pico-8 play session: hold ← + tap ❎, after a click and taps of 🅾, ❎, 🅾+❎, 🅾 in the second before t = 0

[t = 1 s] hold ← ~1s, tap ❎ ~2×
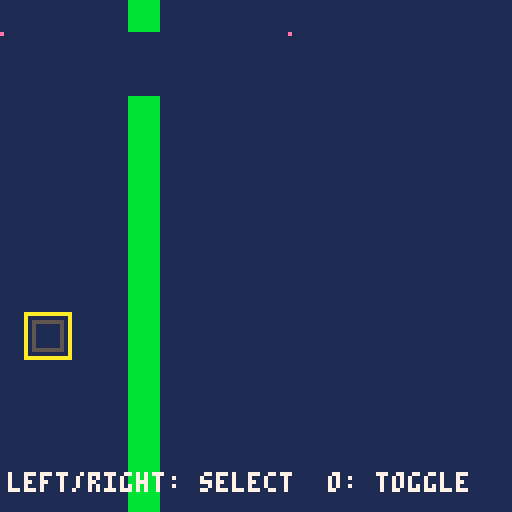

pico-8 cartridge
version 43
__lua__
function _init()
 game_bg=1
 game_goal=0
 game_count=3
 sprite1_sx=8
 sprite1_sy=0
 sprite1_w=8
 sprite1_h=8
 sprite1_x=8
 sprite1_y=8
 sprite1_movement=1
 sprite1_speed=4
 sprite1_rule=0
 sprite1_target=1
 sprite1_on=0
 sprite1_neighbor=-1
 sprite1_visible=1
 sprite2_sx=16
 sprite2_sy=0
 sprite2_w=8
 sprite2_h=8
 sprite2_x=8
 sprite2_y=80
 sprite2_movement=0
 sprite2_speed=1
 sprite2_rule=4
 sprite2_target=0
 sprite2_on=0
 sprite2_neighbor=-1
 sprite2_visible=1
 sprite3_sx=24
 sprite3_sy=0
 sprite3_w=8
 sprite3_h=8
 sprite3_x=72
 sprite3_y=8
 sprite3_movement=0
 sprite3_speed=1
 sprite3_rule=2
 sprite3_target=0
 sprite3_on=0
 sprite3_neighbor=-1
 sprite3_visible=1
 world_width=16
 world_height=16
 world_camera=0
 world_target=-1
 world_x=0
 world_y=0
 world_tiles=1
 world_walls={[4]=true}
 passage_count=2
 passage1_x=4
 passage1_y=1
 passage1_tile=4
 passage1_target=1
 passage1_on=0
 passage2_x=4
 passage2_y=2
 passage2_tile=4
 passage2_target=1
 passage2_on=0
 world_passages(true)
 game_score=0
 game_result=0
 game_selected=0
 game_last0=btn(0)
 game_last1=btn(1)
 game_last2=btn(2)
 game_last3=btn(3)
 game_last4=btn(4)
 game_last5=btn(5)
end

function world_blocked(x,y,w,h)
 for ty=flr(y/8),flr((y+h-1)/8) do
  for tx=flr(x/8),flr((x+w-1)/8) do
   if world_walls[mget(tx,ty)] then return true end
  end
 end
 return false
end

function world_move(x,y,w,h,dx,dy)
 local sx=dx==0 and 0 or sgn(dx)
 local sy=dy==0 and 0 or sgn(dy)
 for step=1,max(abs(dx),abs(dy)) do
  local nx=mid(0,x+sx,world_width*8-w)
  local ny=mid(0,y+sy,world_height*8-h)
  if dx~=0 and world_blocked(nx+(dx>0 and w-1 or 0),y,1,h) then break end
  if dy~=0 and world_blocked(x,ny+(dy>0 and h-1 or 0),w,1) then break end
  x=nx y=ny
 end
 return x,y
end

function world_occupied(x,y)
 if sprite1_visible==1 and sprite1_x<x+8 and x<sprite1_x+sprite1_w and sprite1_y<y+8 and y<sprite1_y+sprite1_h then return true end
 return false
end

function world_passages(reset)
 if sprite2_on==passage1_on then
  mset(passage1_x,passage1_y,0)
 elseif reset or not world_occupied(passage1_x*8,passage1_y*8) then
  mset(passage1_x,passage1_y,passage1_tile)
 end
 if sprite2_on==passage2_on then
  mset(passage2_x,passage2_y,0)
 elseif reset or not world_occupied(passage2_x*8,passage2_y*8) then
  mset(passage2_x,passage2_y,passage2_tile)
 end
end

function _update()
 local pressed0=btn(0) and not game_last0
 game_last0=btn(0)
 local pressed1=btn(1) and not game_last1
 game_last1=btn(1)
 local pressed2=btn(2) and not game_last2
 game_last2=btn(2)
 local pressed3=btn(3) and not game_last3
 game_last3=btn(3)
 local pressed4=btn(4) and not game_last4
 game_last4=btn(4)
 local pressed5=btn(5) and not game_last5
 game_last5=btn(5)
 if pressed5 then
  _init()
  return
 end
 if game_result~=0 then return end
 if pressed0 then game_selected=(game_selected+0)%1 end
 if pressed1 then game_selected=(game_selected+1)%1 end
 if btn(0) then sprite1_x,sprite1_y=world_move(sprite1_x,sprite1_y,sprite1_w,sprite1_h,-sprite1_speed,0) end
 if btn(1) then sprite1_x,sprite1_y=world_move(sprite1_x,sprite1_y,sprite1_w,sprite1_h,sprite1_speed,0) end
 if btn(2) then sprite1_x,sprite1_y=world_move(sprite1_x,sprite1_y,sprite1_w,sprite1_h,0,-sprite1_speed) end
 if btn(3) then sprite1_x,sprite1_y=world_move(sprite1_x,sprite1_y,sprite1_w,sprite1_h,0,sprite1_speed) end
 if pressed4 and game_selected==0 then sprite2_on=1-sprite2_on end
 world_passages(false)
 if game_result==0 and sprite3_visible==1 and sprite1_visible==1 and sprite3_x<sprite1_x+8 and sprite1_x<sprite3_x+8 and sprite3_y<sprite1_y+8 and sprite1_y<sprite3_y+8 then
  game_result=1
 end
end

function _draw()
 cls(game_bg)
 camera(world_x,world_y)
 map(0,0,0,0,world_width,world_height)
 if sprite1_visible==1 then
  sspr(8,0,8,8,sprite1_x,sprite1_y)
 end
 if sprite2_visible==1 then
  sspr(16,0,8,8,sprite2_x,sprite2_y)
  rect(sprite2_x,sprite2_y,sprite2_x+7,sprite2_y+7,sprite2_on==1 and 11 or 5)
  if game_selected==0 then rect(sprite2_x-2,sprite2_y-2,sprite2_x+9,sprite2_y+9,10) end
 end
 if sprite3_visible==1 then
  sspr(24,0,8,8,sprite3_x,sprite3_y)
 end
 camera()
 print("left/right: select  o: toggle",2,118,7)
 if game_result~=0 then
  rectfill(14,48,113,76,1)
  rect(14,48,113,76,7)
  print(game_result==1 and "you win!" or "try again",44,54,10)
  print("x: restart",44,66,7)
 end
end
__gfx__
00000000e0000000e0000000e0000000bbbbbbbb0000000000000000000000000000000000000000000000000000000000000000000000000000000000000000
00000000000000000000000000000000bbbbbbbb0000000000000000000000000000000000000000000000000000000000000000000000000000000000000000
00000000000000000000000000000000bbbbbbbb0000000000000000000000000000000000000000000000000000000000000000000000000000000000000000
00000000000000000000000000000000bbbbbbbb0000000000000000000000000000000000000000000000000000000000000000000000000000000000000000
00000000000000000000000000000000bbbbbbbb0000000000000000000000000000000000000000000000000000000000000000000000000000000000000000
00000000000000000000000000000000bbbbbbbb0000000000000000000000000000000000000000000000000000000000000000000000000000000000000000
00000000000000000000000000000000bbbbbbbb0000000000000000000000000000000000000000000000000000000000000000000000000000000000000000
00000000000000000000000000000000bbbbbbbb0000000000000000000000000000000000000000000000000000000000000000000000000000000000000000
__gff__
00000000000000000000000000000000000000000000000000000000000000000000000000000000000000000000000000000000000000000000000000000000000000000000000000000000000000000000000000000000000000000000000000000000a5000000000000000000000000000000000000000000000000000000
__map__
0000000004000000000000000000000000000000000000000000000000000000000000000000000000000000000000000000000000000000000000000000000000000000000000000000000000000000000000000000000000000000000000000000000000000000000000000000000000000000000000000000000000000000
0000000004000000000000000000000000000000000000000000000000000000000000000000000000000000000000000000000000000000000000000000000000000000000000000000000000000000000000000000000000000000000000000000000000000000000000000000000000000000000000000000000000000000
0000000004000000000000000000000000000000000000000000000000000000000000000000000000000000000000000000000000000000000000000000000000000000000000000000000000000000000000000000000000000000000000000000000000000000000000000000000000000000000000000000000000000000
0000000004000000000000000000000000000000000000000000000000000000000000000000000000000000000000000000000000000000000000000000000000000000000000000000000000000000000000000000000000000000000000000000000000000000000000000000000000000000000000000000000000000000
0000000004000000000000000000000000000000000000000000000000000000000000000000000000000000000000000000000000000000000000000000000000000000000000000000000000000000000000000000000000000000000000000000000000000000000000000000000000000000000000000000000000000000
0000000004000000000000000000000000000000000000000000000000000000000000000000000000000000000000000000000000000000000000000000000000000000000000000000000000000000000000000000000000000000000000000000000000000000000000000000000000000000000000000000000000000000
0000000004000000000000000000000000000000000000000000000000000000000000000000000000000000000000000000000000000000000000000000000000000000000000000000000000000000000000000000000000000000000000000000000000000000000000000000000000000000000000000000000000000000
0000000004000000000000000000000000000000000000000000000000000000000000000000000000000000000000000000000000000000000000000000000000000000000000000000000000000000000000000000000000000000000000000000000000000000000000000000000000000000000000000000000000000000
0000000004000000000000000000000000000000000000000000000000000000000000000000000000000000000000000000000000000000000000000000000000000000000000000000000000000000000000000000000000000000000000000000000000000000000000000000000000000000000000000000000000000000
0000000004000000000000000000000000000000000000000000000000000000000000000000000000000000000000000000000000000000000000000000000000000000000000000000000000000000000000000000000000000000000000000000000000000000000000000000000000000000000000000000000000000000
0000000004000000000000000000000000000000000000000000000000000000000000000000000000000000000000000000000000000000000000000000000000000000000000000000000000000000000000000000000000000000000000000000000000000000000000000000000000000000000000000000000000000000
0000000004000000000000000000000000000000000000000000000000000000000000000000000000000000000000000000000000000000000000000000000000000000000000000000000000000000000000000000000000000000000000000000000000000000000000000000000000000000000000000000000000000000
0000000004000000000000000000000000000000000000000000000000000000000000000000000000000000000000000000000000000000000000000000000000000000000000000000000000000000000000000000000000000000000000000000000000000000000000000000000000000000000000000000000000000000
0000000004000000000000000000000000000000000000000000000000000000000000000000000000000000000000000000000000000000000000000000000000000000000000000000000000000000000000000000000000000000000000000000000000000000000000000000000000000000000000000000000000000000
0000000004000000000000000000000000000000000000000000000000000000000000000000000000000000000000000000000000000000000000000000000000000000000000000000000000000000000000000000000000000000000000000000000000000000000000000000000000000000000000000000000000000000
0000000004000000000000000000000000000000000000000000000000000000000000000000000000000000000000000000000000000000000000000000000000000000000000000000000000000000000000000000000000000000000000000000000000000000000000000000000000000000000000000000000000000000
0000000000000000000000000000000000000000000000000000000000000000000000000000000000000000000000000000000000000000000000000000000000000000000000000000000000000000000000000000000000000000000000000000000000000000000000000000000000000000000000000000000000000000
0000000000000000000000000000000000000000000000000000000000000000000000000000000000000000000000000000000000000000000000000000000000000000000000000000000000000000000000000000000000000000000000000000000000000000000000000000000000000000000000000000000000000000
0000000000000000000000000000000000000000000000000000000000000000000000000000000000000000000000000000000000000000000000000000000000000000000000000000000000000000000000000000000000000000000000000000000000000000000000000000000000000000000000000000000000000000
0000000000000000000000000000000000000000000000000000000000000000000000000000000000000000000000000000000000000000000000000000000000000000000000000000000000000000000000000000000000000000000000000000000000000000000000000000000000000000000000000000000000000000
0000000000000000000000000000000000000000000000000000000000000000000000000000000000000000000000000000000000000000000000000000000000000000000000000000000000000000000000000000000000000000000000000000000000000000000000000000000000000000000000000000000000000000
0000000000000000000000000000000000000000000000000000000000000000000000000000000000000000000000000000000000000000000000000000000000000000000000000000000000000000000000000000000000000000000000000000000000000000000000000000000000000000000000000000000000000000
0000000000000000000000000000000000000000000000000000000000000000000000000000000000000000000000000000000000000000000000000000000000000000000000000000000000000000000000000000000000000000000000000000000000000000000000000000000000000000000000000000000000000000
0000000000000000000000000000000000000000000000000000000000000000000000000000000000000000000000000000000000000000000000000000000000000000000000000000000000000000000000000000000000000000000000000000000000000000000000000000000000000000000000000000000000000000
0000000000000000000000000000000000000000000000000000000000000000000000000000000000000000000000000000000000000000000000000000000000000000000000000000000000000000000000000000000000000000000000000000000000000000000000000000000000000000000000000000000000000000
0000000000000000000000000000000000000000000000000000000000000000000000000000000000000000000000000000000000000000000000000000000000000000000000000000000000000000000000000000000000000000000000000000000000000000000000000000000000000000000000000000000000000000
0000000000000000000000000000000000000000000000000000000000000000000000000000000000000000000000000000000000000000000000000000000000000000000000000000000000000000000000000000000000000000000000000000000000000000000000000000000000000000000000000000000000000000
0000000000000000000000000000000000000000000000000000000000000000000000000000000000000000000000000000000000000000000000000000000000000000000000000000000000000000000000000000000000000000000000000000000000000000000000000000000000000000000000000000000000000000
0000000000000000000000000000000000000000000000000000000000000000000000000000000000000000000000000000000000000000000000000000000000000000000000000000000000000000000000000000000000000000000000000000000000000000000000000000000000000000000000000000000000000000
0000000000000000000000000000000000000000000000000000000000000000000000000000000000000000000000000000000000000000000000000000000000000000000000000000000000000000000000000000000000000000000000000000000000000000000000000000000000000000000000000000000000000000
0000000000000000000000000000000000000000000000000000000000000000000000000000000000000000000000000000000000000000000000000000000000000000000000000000000000000000000000000000000000000000000000000000000000000000000000000000000000000000000000000000000000000000
00000000000000000000000000000000000000000000000000000000000000000000000000000000000000000000000000000000000000000000000000000000000000000000000000000000000000000000000000000000000000000000000000000000c8000000000000000000000000000000000000000000000000000000
